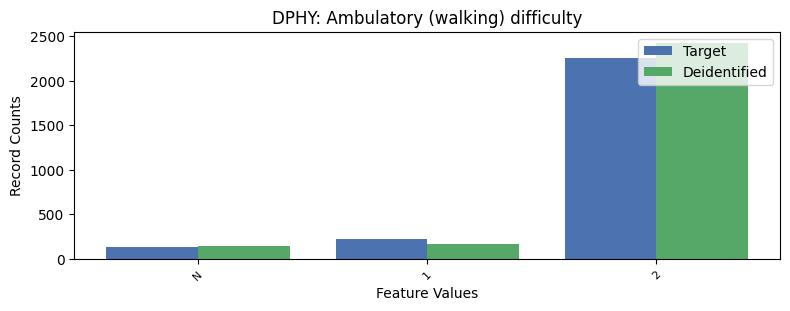

The data file committed next to this chart (first rows):
, DPHY, count_target, count_deidentified
0, 2, 2253, 2430
1, 1, 225, 170
2, -1, 134, 147
